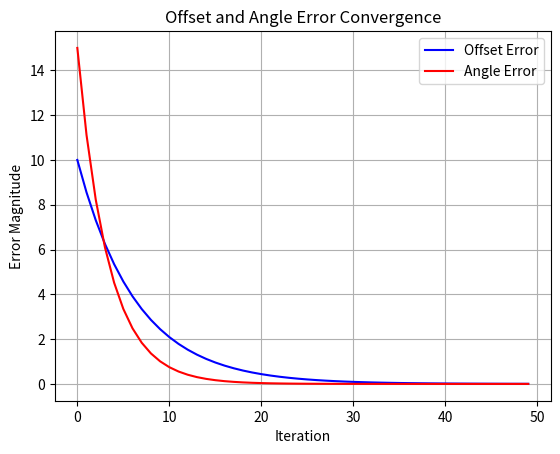

Reproduce this figure in Python.
#!/usr/bin/env python3
"""Visualize offset and angle error convergence for control tuning."""

import numpy as np
import matplotlib.pyplot as plt

K_X = 0.1565465461  # Correction gain for offset
K_THETA = 0.3  # Correction gain for angle
E_X0, E_THETA0 = 10.0, 15.0  # Initial errors
ITERATIONS = 50


def main():
    e_x = [E_X0 * np.exp(-K_X * t) for t in range(ITERATIONS)]
    e_theta = [E_THETA0 * np.exp(-K_THETA * t) for t in range(ITERATIONS)]

    plt.plot(e_x, label="Offset Error", color="b")
    plt.plot(e_theta, label="Angle Error", color="r")
    plt.xlabel("Iteration")
    plt.ylabel("Error Magnitude")
    plt.title("Offset and Angle Error Convergence")
    plt.legend()
    plt.grid()
    plt.show()


if __name__ == "__main__":
    main()
